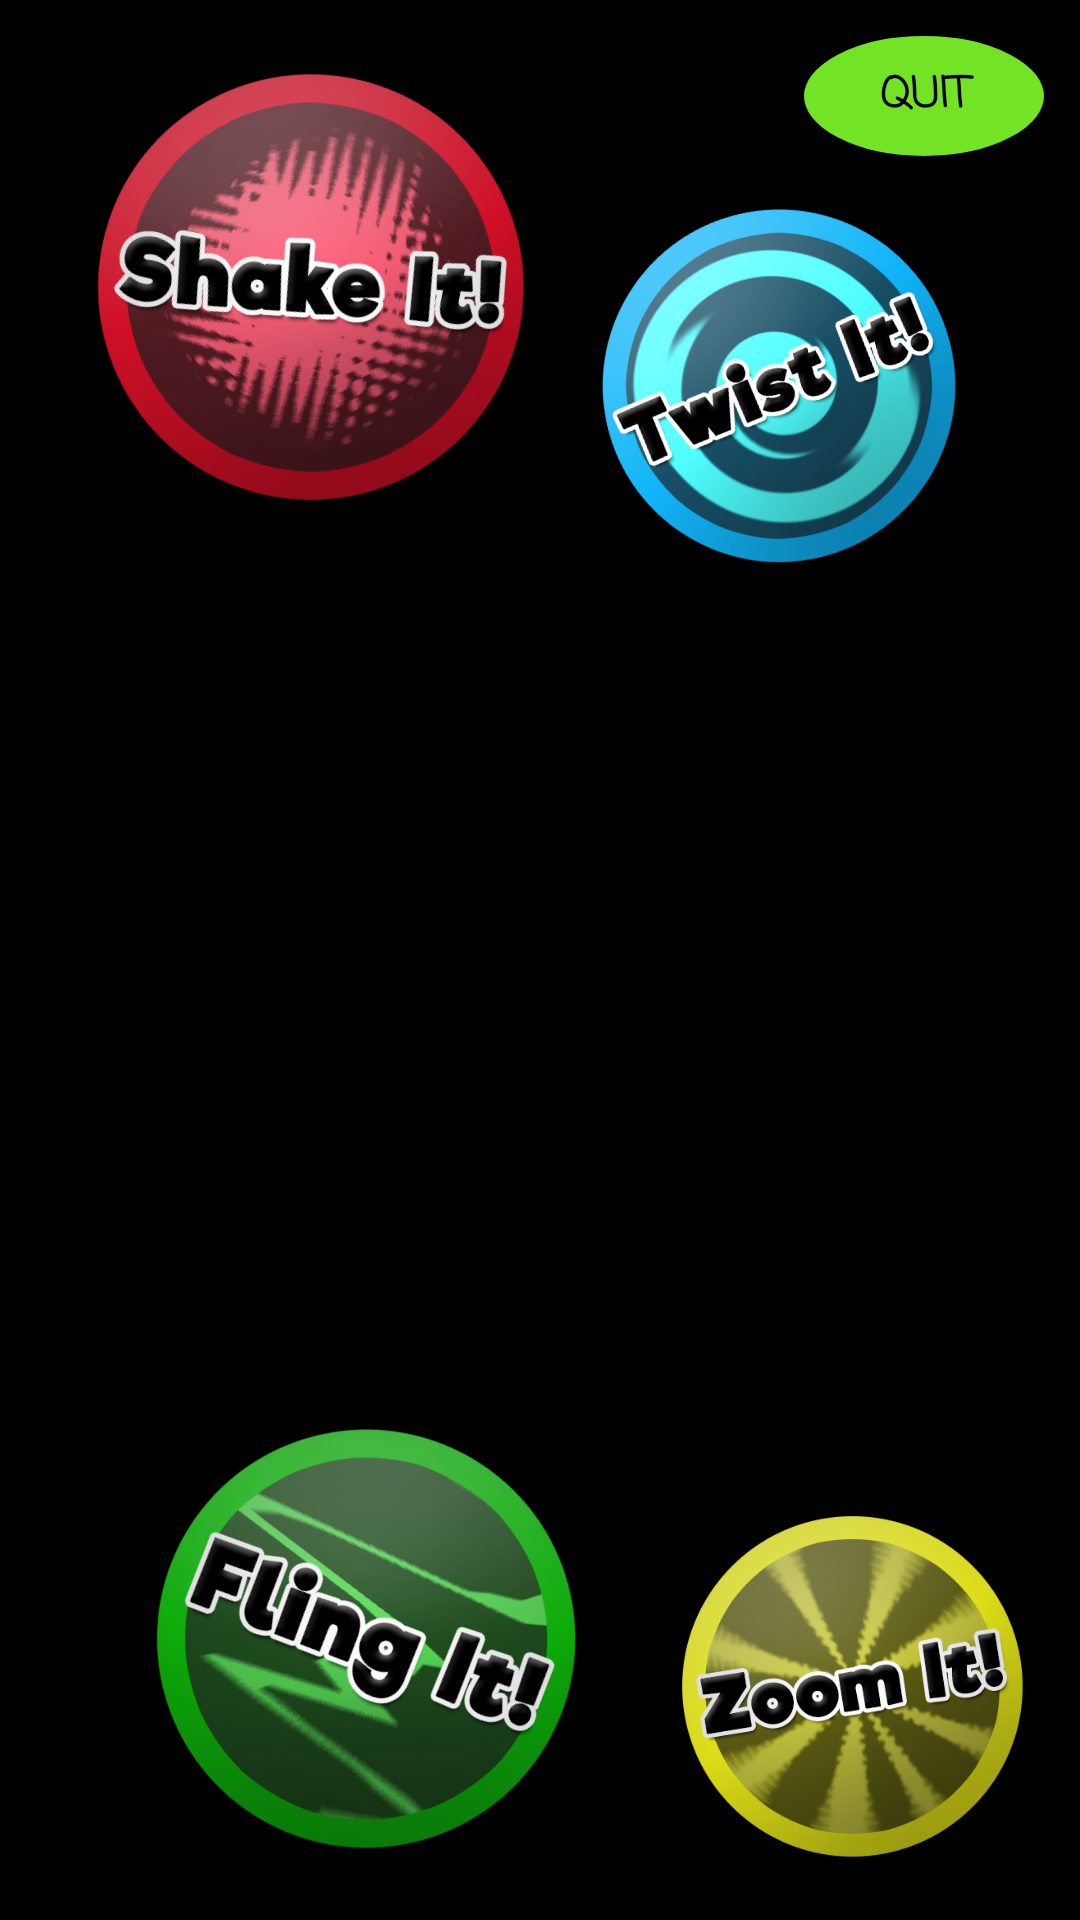

Android layout source for this screen:
<!-- AndroidManifest.xml: application theme AppTheme -->
<!-- res/layout/activity_practice_menu.xml -->
<?xml version="1.0" encoding="utf-8"?>
<android.support.constraint.ConstraintLayout
    xmlns:android="http://schemas.android.com/apk/res/android"
    xmlns:app="http://schemas.android.com/apk/res-auto"
    xmlns:tools="http://schemas.android.com/tools"
    android:layout_width="match_parent"
    android:layout_height="match_parent"
    tools:context="mobiledev.unb.ca.bappit.PracticeMenuActivity"
    android:background="@android:color/background_dark">

    <Button
        android:id="@+id/quit_practice_btn"
        android:layout_width="88dp"
        android:layout_height="48dp"
        android:layout_marginBottom="8dp"
        android:layout_marginEnd="8dp"
        android:layout_marginStart="8dp"
        android:layout_marginTop="8dp"
        android:background="@drawable/green_circle"
        android:fontFamily="casual"
        android:text="Quit"
        android:textColor="@android:color/black"
        android:textSize="14sp"
        android:textStyle="bold"
        app:layout_constraintBottom_toBottomOf="parent"
        app:layout_constraintEnd_toEndOf="parent"
        app:layout_constraintHorizontal_bias="1.0"
        app:layout_constraintLeft_toLeftOf="parent"
        app:layout_constraintRight_toRightOf="parent"
        app:layout_constraintStart_toStartOf="parent"
        app:layout_constraintTop_toTopOf="parent"
        app:layout_constraintVertical_bias="0.0" />

    <Button
        android:id="@+id/practice_swipe_btn"
        android:layout_width="172dp"
        android:layout_height="172dp"
        android:layout_marginBottom="8dp"
        android:layout_marginStart="36dp"
        android:layout_marginTop="8dp"
        android:background="@mipmap/fling_it"
        android:fontFamily="casual"
        android:rotation="30"
        android:textAppearance="@style/TextAppearance.AppCompat"
        android:textSize="30sp"
        app:layout_constraintBottom_toBottomOf="parent"
        app:layout_constraintLeft_toLeftOf="parent"
        app:layout_constraintTop_toTopOf="@+id/guide_bappit_btn"
        app:layout_constraintVertical_bias="0.723" />

    <Button
        android:id="@+id/practice_shake_btn"
        android:layout_width="175dp"
        android:layout_height="175dp"
        android:layout_marginBottom="8dp"
        android:layout_marginStart="16dp"
        android:layout_marginTop="8dp"
        android:background="@mipmap/shake_it"
        android:fontFamily="casual"
        android:rotation="13"
        android:textAppearance="@style/TextAppearance.AppCompat"
        android:textSize="30sp"
        app:layout_constraintBottom_toBottomOf="@+id/guide_bappit_btn"
        app:layout_constraintLeft_toLeftOf="parent"
        app:layout_constraintTop_toTopOf="parent"
        app:layout_constraintVertical_bias="0.324" />

    <Button
        android:id="@+id/practice_zoom_btn"
        android:layout_width="140dp"
        android:layout_height="140dp"
        android:layout_marginBottom="8dp"
        android:layout_marginEnd="6dp"
        android:layout_marginTop="8dp"
        android:background="@mipmap/zoom_it"
        android:fontFamily="casual"
        android:rotation="0"
        android:textAppearance="@style/TextAppearance.AppCompat"
        android:textSize="30sp"
        app:layout_constraintBottom_toBottomOf="parent"
        app:layout_constraintRight_toRightOf="parent"
        app:layout_constraintTop_toTopOf="@+id/guide_bappit_btn"
        app:layout_constraintVertical_bias="0.595" />

    <Button
        android:id="@+id/practice_twist_btn"
        android:layout_width="145dp"
        android:layout_height="145dp"
        android:layout_marginBottom="8dp"
        android:layout_marginRight="28dp"
        android:layout_marginTop="56dp"
        android:background="@mipmap/twist_it"
        android:fontFamily="casual"
        android:rotation="-13"
        android:textAppearance="@style/TextAppearance.AppCompat"
        android:textSize="30sp"
        app:layout_constraintBottom_toBottomOf="@+id/guide_bappit_btn"
        app:layout_constraintRight_toRightOf="parent"
        app:layout_constraintTop_toTopOf="parent"
        app:layout_constraintVertical_bias="0.157" />

    <Button
        android:id="@+id/practice_bappit_btn"
        android:layout_width="258dp"
        android:layout_height="258dp"
        android:layout_marginBottom="8dp"
        android:layout_marginLeft="8dp"
        android:layout_marginRight="8dp"
        android:layout_marginTop="8dp"
        android:background="@mipmap/bapp_it"
        android:fontFamily="casual"
        android:rotation="-8"
        android:textAppearance="@style/TextAppearance.AppCompat"
        android:textSize="30sp"
        app:layout_constraintBottom_toBottomOf="parent"
        app:layout_constraintHorizontal_bias="0.506"
        app:layout_constraintLeft_toLeftOf="parent"
        app:layout_constraintRight_toRightOf="parent"
        app:layout_constraintTop_toTopOf="parent" />

</android.support.constraint.ConstraintLayout>
<!-- resources referenced by this layout -->
<resources>
  <!-- drawable green_circle (drawable) -->
  <?xml version="1.0" encoding="utf-8"?>
  <shape xmlns:android="http://schemas.android.com/apk/res/android" android:shape="oval" >
      <solid
          android:color="#72E325"
          />
      <padding
          android:left="0dp"
          android:top="0dp"
          android:right="0dp"
          android:bottom="0dp"
          />
      <size
          android:width="270dp"
          android:height="270dp"
          />
      <stroke
          android:width="4dp"
          android:color="@android:color/black"
          />
  </shape>
  <!-- mipmap fling_it: png bitmap (mipmap-mdpi, 98637 bytes) -->
  <!-- mipmap shake_it: png bitmap (mipmap-mdpi, 135678 bytes) -->
  <!-- mipmap twist_it: png bitmap (mipmap-mdpi, 93602 bytes) -->
  <!-- mipmap zoom_it: png bitmap (mipmap-mdpi, 110216 bytes) -->
  <style name="AppTheme" parent="Theme.AppCompat.Light.NoActionBar">
          
          <item name="colorPrimary">@color/colorPrimary</item>
          <item name="colorPrimaryDark">@android:color/black</item>
          <item name="colorAccent">@color/colorAccent</item>
      </style>
  <!-- not gathered from this repository: default colours our renderer supplied (Android Studio template values) -->
  <color name="colorPrimary">#FF6200EE</color>
  <color name="colorAccent">#FF03DAC5</color>
</resources>
